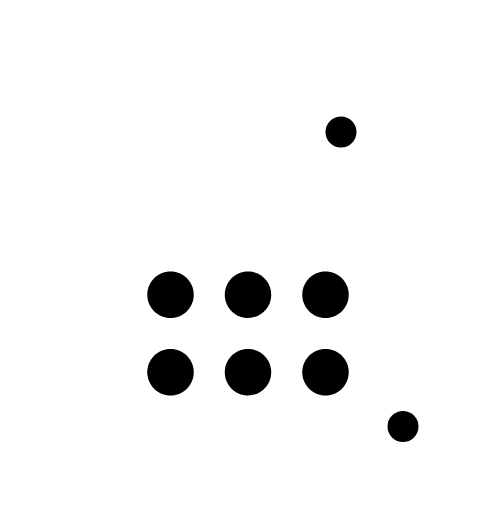
t = 0.00 s
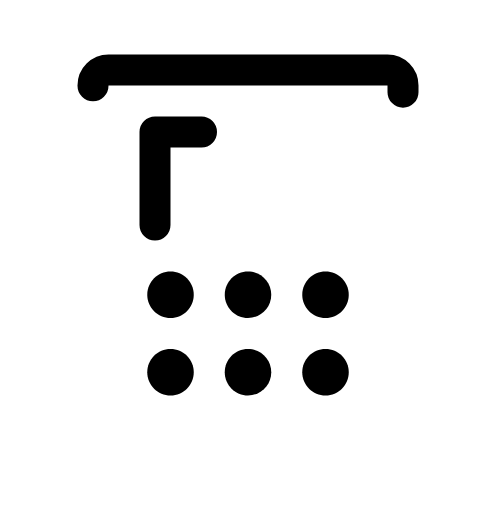
t = 0.25 s
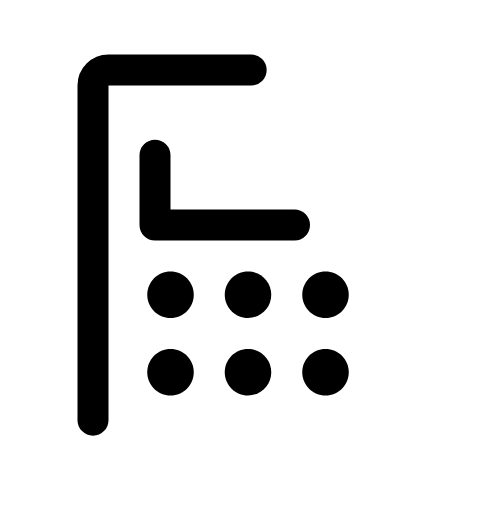
t = 0.38 s
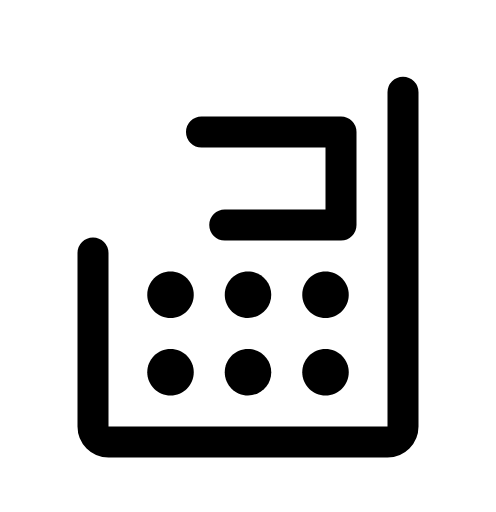
t = 0.63 s
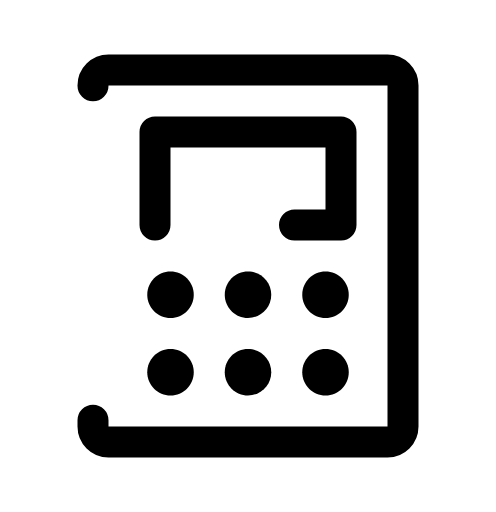
t = 0.75 s
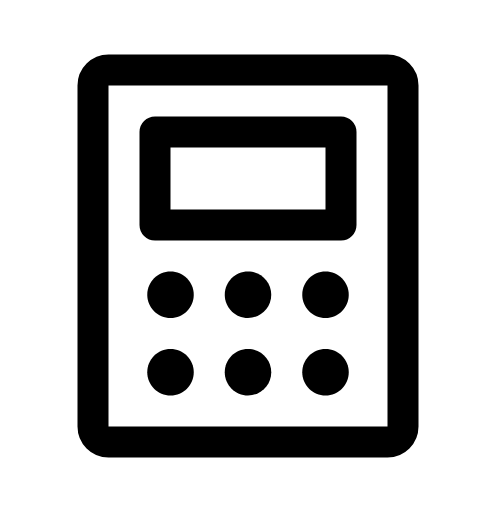
t = 1.00 s

The animated SVG that drew these frames (rendered in a browser with its animation timeline set to each time). Animation: 2 CSS @keyframes rules; one cycle of 1.00 s.

<svg width="32" height="33" viewBox="0 0 32 33" fill="none" xmlns="http://www.w3.org/2000/svg">
<g id="Calculator" clip-path="url(#clip0_1452_3759)">
<path id="Vector" d="M22 8.5H10V14.5H22V8.5Z" stroke="black" stroke-width="2" stroke-linecap="round" stroke-linejoin="round" class="id_anim_stroke-property0" data-duration="1" data-offset="0" style="stroke-dashoffset: 0px; stroke-dasharray: 0px, 36px; animation: 1s linear 0s 1 normal forwards running id_anim_stroke-property0;"></path>
<path id="Vector_2" d="M26 27.5V5.5C26 4.94772 25.5523 4.5 25 4.5L7 4.5C6.44772 4.5 6 4.94772 6 5.5V27.5C6 28.0523 6.44772 28.5 7 28.5H25C25.5523 28.5 26 28.0523 26 27.5Z" stroke="black" stroke-width="2" stroke-linecap="round" stroke-linejoin="round" class="id_anim_stroke-property1" data-duration="1" data-offset="0" style="stroke-dashoffset: 0px; stroke-dasharray: 0px, 86.2841px; animation: 1s linear 0s 1 normal forwards running id_anim_stroke-property1;"></path>
<path id="Vector_3" d="M11 20.5C11.8284 20.5 12.5 19.8284 12.5 19C12.5 18.1716 11.8284 17.5 11 17.5C10.1716 17.5 9.5 18.1716 9.5 19C9.5 19.8284 10.1716 20.5 11 20.5Z" fill="black"></path>
<path id="Vector_4" d="M16 20.5C16.8284 20.5 17.5 19.8284 17.5 19C17.5 18.1716 16.8284 17.5 16 17.5C15.1716 17.5 14.5 18.1716 14.5 19C14.5 19.8284 15.1716 20.5 16 20.5Z" fill="black"></path>
<path id="Vector_5" d="M21 20.5C21.8284 20.5 22.5 19.8284 22.5 19C22.5 18.1716 21.8284 17.5 21 17.5C20.1716 17.5 19.5 18.1716 19.5 19C19.5 19.8284 20.1716 20.5 21 20.5Z" fill="black"></path>
<path id="Vector_6" d="M11 25.5C11.8284 25.5 12.5 24.8284 12.5 24C12.5 23.1716 11.8284 22.5 11 22.5C10.1716 22.5 9.5 23.1716 9.5 24C9.5 24.8284 10.1716 25.5 11 25.5Z" fill="black"></path>
<path id="Vector_7" d="M16 25.5C16.8284 25.5 17.5 24.8284 17.5 24C17.5 23.1716 16.8284 22.5 16 22.5C15.1716 22.5 14.5 23.1716 14.5 24C14.5 24.8284 15.1716 25.5 16 25.5Z" fill="black"></path>
<path id="Vector_8" d="M21 25.5C21.8284 25.5 22.5 24.8284 22.5 24C22.5 23.1716 21.8284 22.5 21 22.5C20.1716 22.5 19.5 23.1716 19.5 24C19.5 24.8284 20.1716 25.5 21 25.5Z" fill="black"></path>
</g>
<defs>
<clipPath id="clip0_1452_3759">
<rect width="32" height="32" fill="white" transform="translate(0 0.5)"></rect>
</clipPath>
</defs>
<style>
        @keyframes id_anim_stroke-property0{
        
            0%{
                stroke-dashoffset: 0px; 
        stroke-dasharray: 0px, 36px;
            }
        
            50%{
                stroke-dashoffset: -18px; 
        stroke-dasharray: 18px, 18px;
            }
        
            100%{
                stroke-dashoffset: -36px; 
        stroke-dasharray: 36px, 0px;
            }
        
        }
         
        @keyframes id_anim_stroke-property1{
        
            0%{
                stroke-dashoffset: 0px; 
        stroke-dasharray: 0px, 86.28409576416016px;
            }
        
            50%{
                stroke-dashoffset: -43.14204788208008px; 
        stroke-dasharray: 43.14204788208008px, 43.14204788208008px;
            }
        
            100%{
                stroke-dashoffset: -86.28409576416016px; 
        stroke-dasharray: 86.28409576416016px, 0px;
            }
        
        }
        </style></svg>
